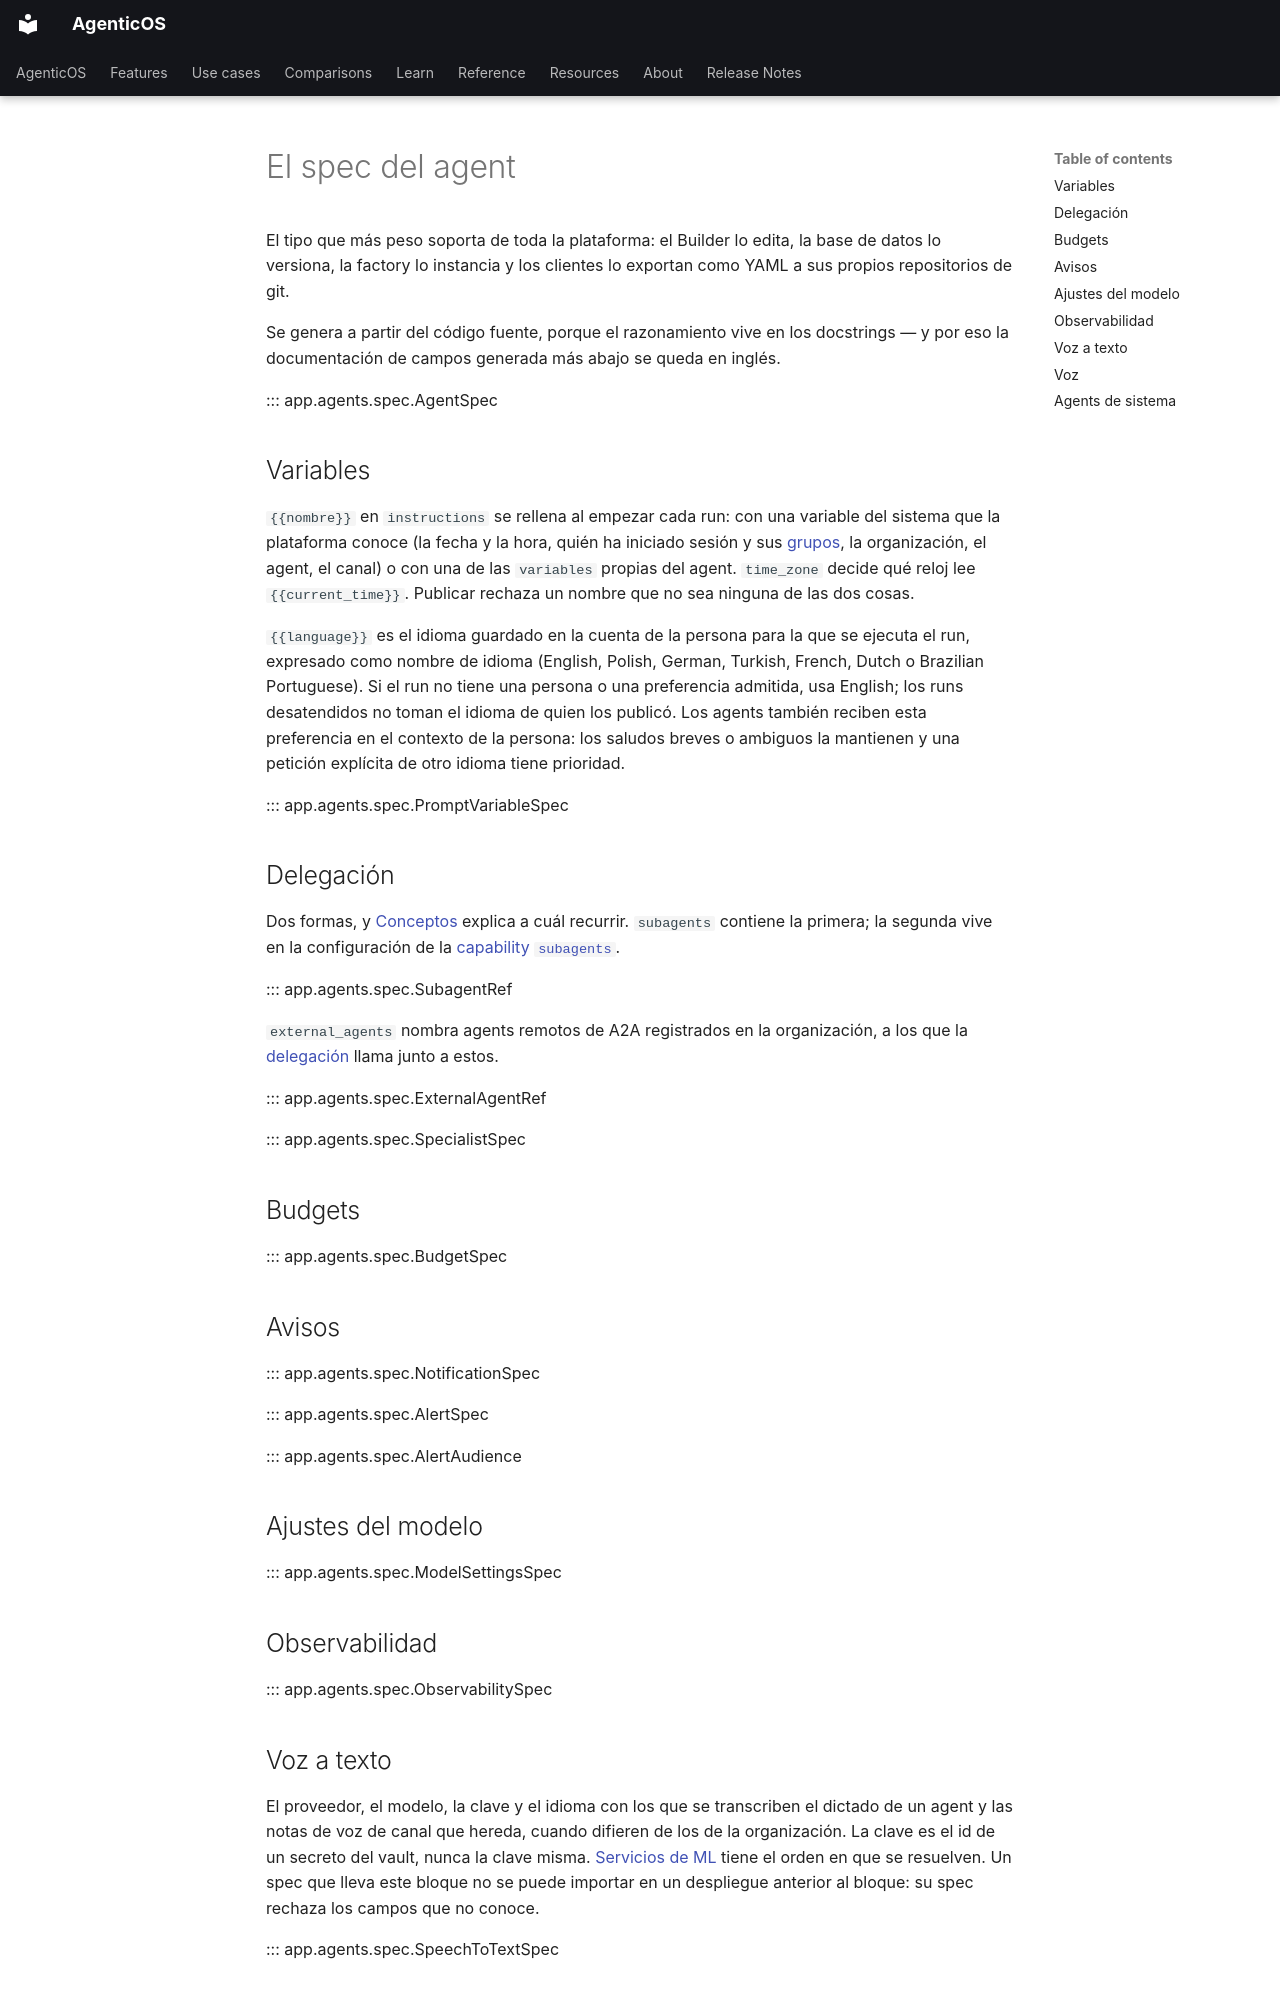

repository: vstorm-co/agenticos · page: reference/spec.es/index.html · generator: mkdocs

---
source_sha: "0ed38379a333"
---

# El spec del agent { #the-agent-spec }

El tipo que más peso soporta de toda la plataforma: el Builder lo edita, la base
de datos lo versiona, la factory lo instancia y los clientes lo exportan como
YAML a sus propios repositorios de git.

Se genera a partir del código fuente, porque el razonamiento vive en los
docstrings — y por eso la documentación de campos generada más abajo se queda en
inglés.

::: app.agents.spec.AgentSpec

## Variables { #variables }

`{{nombre}}` en `instructions` se rellena al empezar cada run: con una variable del
sistema que la plataforma conoce (la fecha y la hora, quién ha iniciado sesión y sus
[grupos](../departments.md), la organización, el agent, el canal) o con una de las `variables` propias del agent.
`time_zone` decide qué reloj lee `{{current_time}}`. Publicar rechaza un nombre que
no sea ninguna de las dos cosas.

`{{language}}` es el idioma guardado en la cuenta de la persona para la que se ejecuta el run, expresado como nombre de idioma (English, Polish, German, Turkish, French, Dutch o Brazilian Portuguese). Si el run no tiene una persona o una preferencia admitida, usa English; los runs desatendidos no toman el idioma de quien los publicó. Los agents también reciben esta preferencia en el contexto de la persona: los saludos breves o ambiguos la mantienen y una petición explícita de otro idioma tiene prioridad.

::: app.agents.spec.PromptVariableSpec

## Delegación { #delegation }

Dos formas, y [Conceptos](../concepts.md#delegate-vs-inline-specialist) explica a
cuál recurrir. `subagents` contiene la primera; la segunda vive en la
configuración de la [capability `subagents`](capabilities.md#delegation).

::: app.agents.spec.SubagentRef

`external_agents` nombra agents remotos de A2A registrados en la organización, a los que la
[delegación](capabilities.md#remote-agents) llama junto a estos.

::: app.agents.spec.ExternalAgentRef

::: app.agents.spec.SpecialistSpec

## Budgets { #budgets }

::: app.agents.spec.BudgetSpec

## Avisos { #alerts }

::: app.agents.spec.NotificationSpec

::: app.agents.spec.AlertSpec

::: app.agents.spec.AlertAudience

## Ajustes del modelo { #model-settings }

::: app.agents.spec.ModelSettingsSpec

## Observabilidad { #observability }

::: app.agents.spec.ObservabilitySpec

## Voz a texto { #speech-to-text }

El proveedor, el modelo, la clave y el idioma con los que se transcriben el
dictado de un agent y las notas de voz de canal que hereda, cuando difieren de
los de la organización. La clave es el id de un secreto del vault, nunca la
clave misma. [Servicios de ML](../ml-services.md#which-engine-a-recording-reaches)
tiene el orden en que se resuelven. Un spec que lleva este bloque no se puede
importar en un despliegue anterior al bloque: su spec rechaza los campos que no
conoce.

::: app.agents.spec.SpeechToTextSpec
